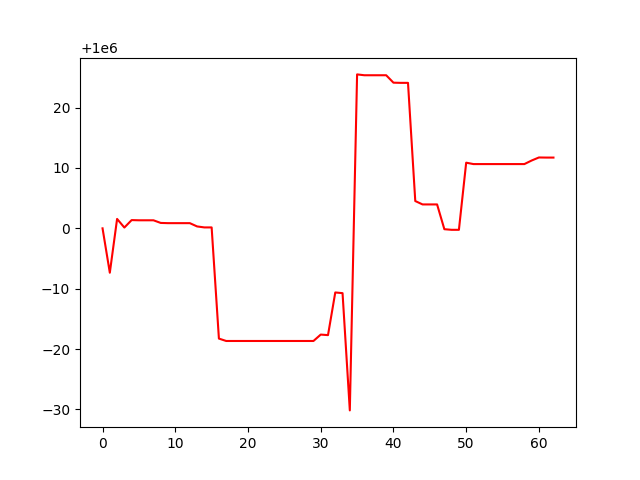

Values plotted in this chart, from the file beside it:
account_value, date, daily_return
1000000, 2021-02-02, 
999993, 2021-02-03, -7.350623342561313e-06
1000002, 2021-02-04, 8.909101170129219e-06
1000000, 2021-02-05, -1.4268222698898825e-06
1000001, 2021-02-08, 1.2350015921036572e-06
1000001, 2021-02-09, -3.2829955531887833e-08
1000001, 2021-02-10, 0.0
1000001, 2021-02-11, 0.0
1000001, 2021-02-12, -4.372009434483459e-07
1000001, 2021-02-16, -3.6799966185441235e-08
1000001, 2021-02-17, 0.0
1000001, 2021-02-18, 0.0
1000001, 2021-02-19, 0.0
1000000, 2021-02-22, -5.437701080523993e-07
1000000, 2021-02-23, -1.6339995567715704e-07
1000000, 2021-02-24, 0.0
999982, 2021-02-25, -1.8415980008512634e-05
999981, 2021-02-26, -3.980072709186544e-07
999981, 2021-03-01, 0.0
999981, 2021-03-02, 0.0
999981, 2021-03-03, 0.0
999981, 2021-03-04, 0.0
999981, 2021-03-05, 0.0
999981, 2021-03-08, 0.0
999981, 2021-03-09, 0.0
999981, 2021-03-10, 0.0
999981, 2021-03-11, 0.0
999981, 2021-03-12, 0.0
999981, 2021-03-15, 0.0
999981, 2021-03-16, 0.0
999982, 2021-03-17, 1.0605486921999585e-06
999982, 2021-03-18, -9.062159633810296e-08
999989, 2021-03-19, 7.067717555209185e-06
999989, 2021-03-22, -1.1310120429097736e-07
999970, 2021-03-23, -1.942551017641847e-05
1000026, 2021-03-24, 5.566780511601088e-05
1000025, 2021-03-25, -1.4029641970392248e-07
1000025, 2021-03-26, 0.0
1000025, 2021-03-29, 0.0
1000025, 2021-03-30, 0.0
1000024, 2021-03-31, -1.2310676303917134e-06
1000024, 2021-04-01, -2.9899278497502735e-08
1000024, 2021-04-05, 0.0
1000005, 2021-04-06, -1.957953382480948e-05
1000004, 2021-04-07, -5.609974762510461e-07
1000004, 2021-04-08, 0.0
1000004, 2021-04-09, 0.0
1000000, 2021-04-12, -4.104979923313934e-06
1000000, 2021-04-13, -1.0100001834878469e-07
1000000, 2021-04-14, 0.0
1000011, 2021-04-15, 1.1121181916040612e-05
1000011, 2021-04-16, -2.3015749750499026e-07
1000011, 2021-04-19, 0.0
1000011, 2021-04-20, 0.0
1000011, 2021-04-21, 0.0
1000011, 2021-04-22, 0.0
1000011, 2021-04-23, 0.0
1000011, 2021-04-26, 0.0
1000011, 2021-04-27, 0.0
1000011, 2021-04-28, 5.896741037680897e-07
... 3 more rows
